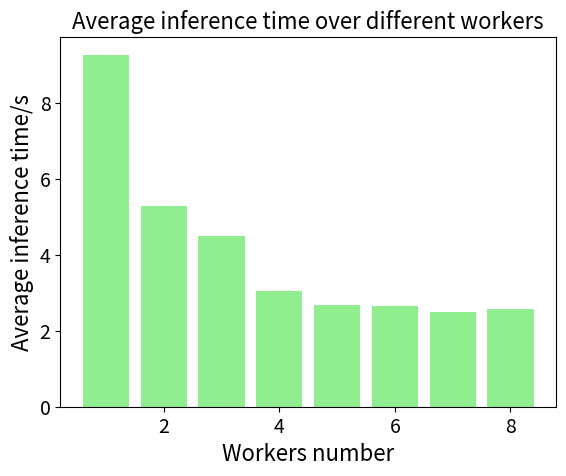

The script that saved this image:
import matplotlib.pyplot as plt

# 数据
workers_num = list(range(1, 9))
average_inference = [9.26, 5.28, 4.48, 3.04, 2.68, 2.64, 2.48, 2.58]

# 绘制条形图
plt.bar(workers_num, average_inference, color='lightgreen')

# 添加标题和标签
plt.title('Average inference time over different workers', fontsize=16)
plt.xlabel('Workers number', fontsize=16)
plt.ylabel('Average inference time/s', fontsize=16)
plt.tick_params(axis='both', labelsize=14)

# 显示图形
plt.savefig('pipeline_different_workers.png')
